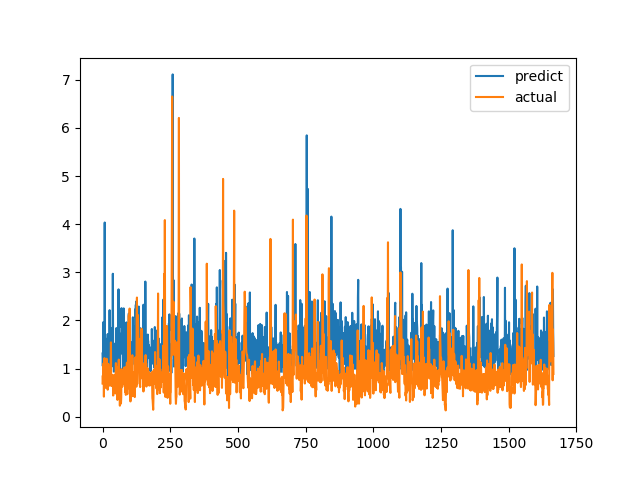

Source data for this figure (header and first rows):
predict, actual
1.315, 0.6915
1.054, 0.8558
1.222, 0.7094
1.966, 1.015
1.007, 1.116
1.149, 0.4183
1.059, 1.002
1.061, 1.219
4.035, 1.143
1.372, 0.6528
1.566, 0.6747
1.105, 0.601
1.072, 0.6695
1.205, 0.6538
1.148, 0.7814
0.8956, 1.206
1.619, 0.8469
0.8792, 0.8286
1.303, 0.6482
1.718, 0.5624
1.012, 0.7183
1.025, 1.1
1.441, 0.9542
0.9639, 0.729
1.451, 0.6694
0.8803, 0.8631
2.214, 0.6465
1.288, 0.8223
1.121, 0.9236
1.696, 0.8301
0.975, 1.067
1.617, 1.546
1.551, 0.6827
1.845, 0.6386
1.335, 0.6464
1.048, 0.6881
1.123, 0.7274
1.504, 0.65
2.971, 0.8694
1.361, 0.4409
1.12, 0.4519
1.369, 0.7575
0.9368, 0.4952
1.234, 0.6851
1.034, 0.7244
0.9576, 0.8654
1.353, 0.74
1.244, 0.8071
1.53, 0.8204
1.163, 1.114
0.9266, 1.109
1.843, 0.4751
1.239, 1.039
1.744, 0.9458
1.75, 0.7878
0.9763, 0.3505
1.085, 0.9368
1.109, 0.9868
1.308, 0.647
2.647, 1.03
... 1,606 more rows
